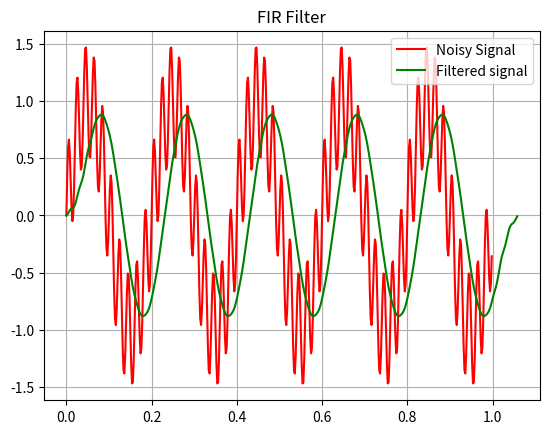

Source code (Python):
import numpy as np
import matplotlib.pyplot as plt

fs = 500
t = np.arange(0,1,1/fs)
x =  np.sin(2*np.pi*5*t) + 0.5*np.sin(2*np.pi*50*t)

def convolution(x,h):
    len_x = len(x)
    len_h= len(h)
    len_y = len_x+len_h-1
    y = []
    for n in range(len_y):
         sum=0
         for k in range(len_h):
              if 0<=n-k<len_x:
                   sum+=h[k]*x[n-k]
         y.append(sum)
    return y
def hanning(N):
     n = np.arange(N)
     return 0.5-.05*np.cos(2*np.pi*n/N-1)

def lowpassfilter(N,fc,fs):
     n = np.arange(N)
     h = np.sinc(2*fc*(n-((N-1)/2))/fs)*hanning(N)
     h/=np.sum(h)
     return h
h = lowpassfilter(N=31,fc=10,fs=fs)
y = convolution(x,h)
t1 = np.arange(len(y))/fs

plt.plot(t,x,label="Noisy Signal",color='r')
plt.plot(t1,y,label="Filtered signal",color="g")
plt.title("FIR Filter")
plt.grid(True)
plt.legend()
plt.show()
